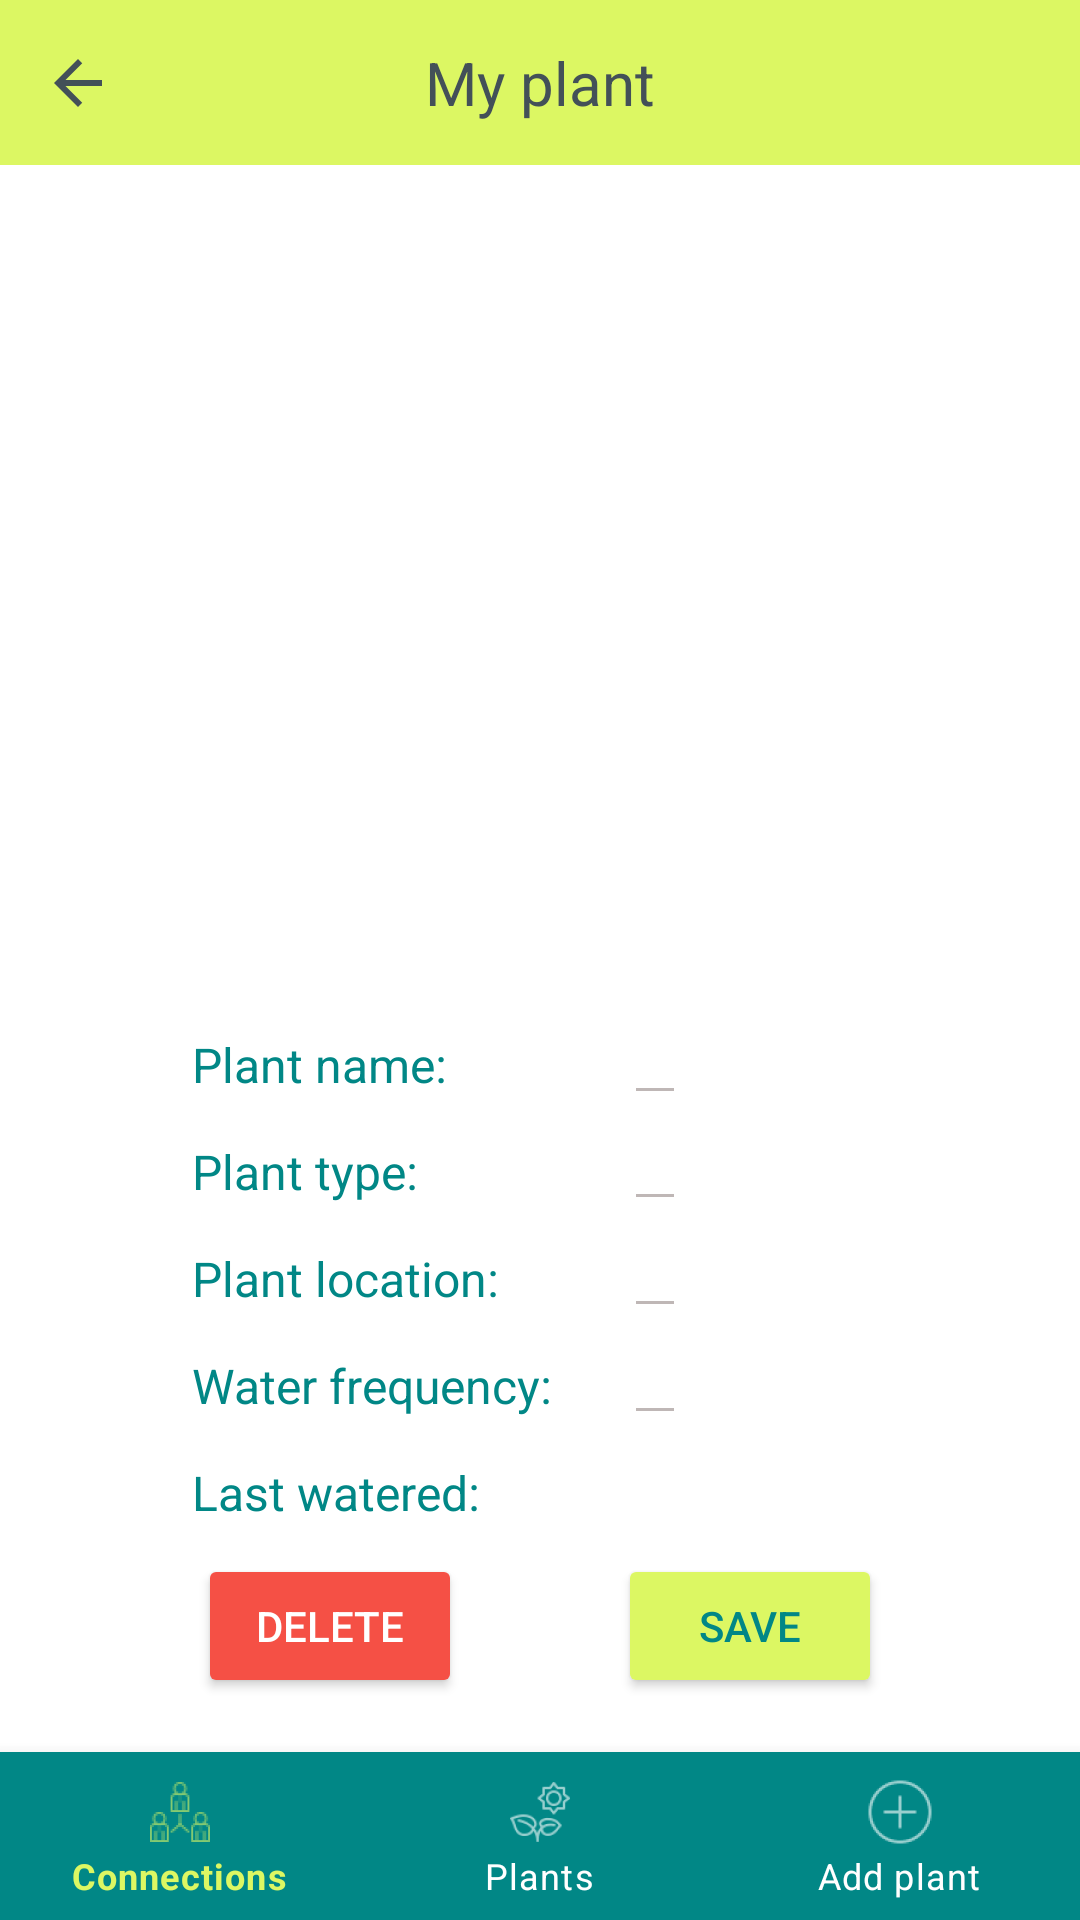

Write the Android layout XML for this screen, with the resource values it uses.
<!-- AndroidManifest.xml: application theme Theme.GrowUp -->
<!-- res/layout/activity_plant_details.xml -->
<?xml version="1.0" encoding="utf-8"?>
<androidx.constraintlayout.widget.ConstraintLayout xmlns:android="http://schemas.android.com/apk/res/android"
    xmlns:app="http://schemas.android.com/apk/res-auto"
    xmlns:tools="http://schemas.android.com/tools"
    android:layout_width="match_parent"
    android:layout_height="match_parent"
    android:backgroundTint="@color/white"
    tools:context=".view.PlantDetailsActivity">

    <androidx.constraintlayout.widget.ConstraintLayout
        android:id="@+id/toolbarAP"
        android:layout_width="match_parent"
        android:layout_height="wrap_content"
        app:layout_constraintTop_toTopOf="parent"
        android:padding="14dp"
        android:background="@color/mindaro">

        <ImageView
            android:id="@+id/back"
            android:layout_width="wrap_content"
            android:layout_height="wrap_content"
            app:layout_constraintStart_toStartOf="parent"
            app:layout_constraintTop_toTopOf="parent"
            app:layout_constraintBottom_toBottomOf="parent"
            android:src="@drawable/ic_backarrow"
            />

        <TextView
            android:id="@+id/plantDetailsHeader"
            android:layout_width="wrap_content"
            android:layout_height="wrap_content"
            app:layout_constraintStart_toStartOf="parent"
            app:layout_constraintEnd_toEndOf="parent"
            app:layout_constraintTop_toTopOf="parent"
            app:layout_constraintBottom_toBottomOf="parent"
            android:text="My plant"
            android:textColor="@color/charcoal"
            android:textSize="20sp"
            />


    </androidx.constraintlayout.widget.ConstraintLayout>

    <androidx.constraintlayout.widget.ConstraintLayout
        android:id="@+id/plantForm"
        android:layout_width="match_parent"
        android:layout_height="0dp"
        android:background="@color/white"
        android:padding="14dp"
        app:layout_constraintBottom_toTopOf="@+id/bottom_nav"
        app:layout_constraintTop_toBottomOf="@id/toolbarAP">

        <ImageView
            android:id="@+id/deviceImageRv"
            android:layout_width="250dp"
            android:layout_height="250dp"
            android:layout_marginTop="5dp"
            android:layout_marginBottom="20dp"
            android:backgroundTint="@color/white"
            android:src="@drawable/ic_camera"
            app:layout_constraintEnd_toEndOf="parent"
            app:layout_constraintStart_toStartOf="parent"
            app:layout_constraintTop_toTopOf="parent" />

        <TextView
            android:id="@+id/plantNameTitle"
            android:layout_width="wrap_content"
            android:layout_height="wrap_content"
            android:layout_marginStart="50dp"
            android:layout_marginTop="20dp"
            android:text="Plant name: "
            android:textColor="@color/turquoise"
            android:textSize="16sp"
            app:layout_constraintStart_toStartOf="parent"
            app:layout_constraintTop_toBottomOf="@+id/deviceImageRv" />


        <EditText
            android:id="@+id/plantNameRv"
            android:layout_width="wrap_content"
            android:layout_height="wrap_content"
            android:layout_marginStart="55dp"
            android:layout_marginTop="15dp"
            android:backgroundTint="@color/silver"
            android:inputType="text"
            android:maxLines="1"
            android:textColor="@color/silver"
            android:textSize="16sp"
            app:layout_constraintBottom_toBottomOf="@+id/plantNameTitle"
            app:layout_constraintStart_toEndOf="@+id/plantNameTitle"
            app:layout_constraintTop_toBottomOf="@+id/deviceImageRv" />


        <TextView
            android:id="@+id/plantTypeTitle"
            android:layout_width="wrap_content"
            android:layout_height="wrap_content"
            android:layout_marginStart="50dp"
            android:layout_marginTop="14dp"
            android:text="Plant type: "
            android:textColor="@color/turquoise"
            android:textSize="16sp"
            app:layout_constraintStart_toStartOf="parent"
            app:layout_constraintTop_toBottomOf="@+id/plantNameTitle" />

        <EditText
            android:id="@+id/plantType"
            android:layout_width="wrap_content"
            android:layout_height="wrap_content"
            android:layout_marginTop="10dp"
            android:backgroundTint="@color/silver"
            android:inputType="text"
            android:maxLines="1"
            android:textColor="@color/silver"
            android:textSize="16sp"
            app:layout_constraintBottom_toBottomOf="@+id/plantTypeTitle"
            app:layout_constraintStart_toEndOf="@+id/plantTypeTitle"
            app:layout_constraintStart_toStartOf="@+id/plantNameRv"
            app:layout_constraintTop_toTopOf="@+id/plantTypeTitle"
            app:layout_constraintVertical_bias="0.8" />

        <TextView
            android:id="@+id/locationTitle"
            android:layout_width="wrap_content"
            android:layout_height="wrap_content"
            android:layout_marginStart="50dp"
            android:layout_marginTop="14dp"
            android:text="Plant location: "
            android:textColor="@color/turquoise"
            android:textSize="16sp"
            app:layout_constraintStart_toStartOf="parent"
            app:layout_constraintTop_toBottomOf="@+id/plantTypeTitle" />

        <EditText
            android:id="@+id/location"
            android:layout_width="wrap_content"
            android:layout_height="wrap_content"
            android:layout_marginTop="10dp"
            android:backgroundTint="@color/silver"
            android:inputType="text"
            android:maxLines="1"
            android:textColor="@color/silver"
            android:textSize="16sp"
            app:layout_constraintBottom_toBottomOf="@+id/locationTitle"
            app:layout_constraintStart_toEndOf="@+id/locationTitle"
            app:layout_constraintStart_toStartOf="@+id/plantType"
            app:layout_constraintTop_toTopOf="@+id/locationTitle"
            app:layout_constraintVertical_bias="0.80" />

        <TextView
            android:id="@+id/waterFrequencyTitle"
            android:layout_width="wrap_content"
            android:layout_height="wrap_content"
            android:layout_marginStart="50dp"
            android:layout_marginTop="14dp"
            android:text="Water frequency:"
            android:textColor="@color/turquoise"
            android:textSize="16sp"
            app:layout_constraintStart_toStartOf="parent"
            app:layout_constraintTop_toBottomOf="@+id/locationTitle" />

        <EditText
            android:id="@+id/waterFrequency"
            android:layout_width="wrap_content"
            android:layout_height="wrap_content"
            android:layout_marginTop="10dp"
            android:backgroundTint="@color/silver"
            android:inputType="number"
            android:maxLines="1"
            android:textColor="@color/silver"
            android:textSize="16sp"
            app:layout_constraintBottom_toBottomOf="@+id/waterFrequencyTitle"
            app:layout_constraintStart_toEndOf="@+id/waterFrequencyTitle"
            app:layout_constraintStart_toStartOf="@+id/location"
            app:layout_constraintTop_toTopOf="@+id/waterFrequencyTitle"
            app:layout_constraintVertical_bias="0.80" />

        <TextView
            android:id="@+id/setLastWatered"
            android:layout_width="wrap_content"
            android:layout_height="wrap_content"
            android:layout_marginStart="50dp"
            android:layout_marginTop="14dp"
            android:text="Last watered:"
            android:textColor="@color/turquoise"
            android:textSize="16sp"
            app:layout_constraintStart_toStartOf="parent"
            app:layout_constraintTop_toBottomOf="@+id/waterFrequencyTitle" />


        <TextView
            android:id="@+id/lastWateredDate"
            android:layout_width="wrap_content"
            android:layout_height="wrap_content"
            android:layout_marginTop="10dp"
            android:backgroundTint="@color/silver"
            android:onClick="openDatePicker"
            android:textColor="@color/silver"
            android:textSize="16sp"
            app:layout_constraintBottom_toBottomOf="@+id/setLastWatered"
            app:layout_constraintStart_toEndOf="@id/setLastWatered"
            app:layout_constraintStart_toStartOf="@+id/waterFrequency"
            app:layout_constraintTop_toTopOf="@+id/setLastWatered"
            app:layout_constraintVertical_bias="0.80" />


        <Button
            android:id="@+id/saveChangesButton"
            android:layout_width="wrap_content"
            android:layout_height="wrap_content"
            android:layout_marginBottom="4dp"
            android:backgroundTint="@color/mindaro"
            android:text="save"
            android:textColor="@color/turquoise"
            app:layout_constraintBottom_toBottomOf="parent"
            app:layout_constraintEnd_toEndOf="parent"
            app:layout_constraintHorizontal_bias="0.5"
            app:layout_constraintStart_toEndOf="@+id/deleteButton" />

        <Button
            android:id="@+id/deleteButton"
            android:layout_width="wrap_content"
            android:layout_height="wrap_content"
            android:layout_marginBottom="4dp"
            android:backgroundTint="@color/red"
            android:text="delete"
            android:textColor="@color/white"
            app:layout_constraintBottom_toBottomOf="parent"
            app:layout_constraintEnd_toStartOf="@+id/saveChangesButton"
            app:layout_constraintHorizontal_bias="0.5"
            app:layout_constraintStart_toStartOf="parent" />

    </androidx.constraintlayout.widget.ConstraintLayout>



    <com.google.android.material.bottomnavigation.BottomNavigationView
        android:id="@+id/bottom_nav"
        android:layout_width="match_parent"
        android:layout_height="wrap_content"
        app:itemBackground="@color/turquoise"
        app:itemTextColor="@drawable/selector"
        app:itemIconTint="@drawable/selector"
        app:menu="@menu/menu_nav"
        app:layout_constraintBottom_toBottomOf="parent" />

</androidx.constraintlayout.widget.ConstraintLayout>
<!-- resources referenced by this layout -->
<resources>
  <color name="charcoal">#435058</color>
  <color name="mindaro">#DCF763</color>
  <color name="red">#f55045</color>
  <color name="silver">#BFB7B6</color>
  <color name="turquoise">#FF018786</color>
  <color name="white">#FFFFFFFF</color>
  <!-- drawable ic_backarrow (drawable) -->
  <vector android:autoMirrored="true" android:height="24dp"
      android:tint="#435058" android:viewportHeight="24"
      android:viewportWidth="24" android:width="24dp" xmlns:android="http://schemas.android.com/apk/res/android">
      <path android:fillColor="@android:color/white" android:pathData="M20,11H7.83l5.59,-5.59L12,4l-8,8 8,8 1.41,-1.41L7.83,13H20v-2z"/>
  </vector>
  <!-- drawable selector (drawable) -->
  <?xml version="1.0" encoding="utf-8"?>
  <selector xmlns:android="http://schemas.android.com/apk/res/android">
  
      <item
          android:state_selected="true"
          android:color="@color/mindaro"/>
  
      <item
          android:state_selected="false"
          android:color="@color/white"/>
  </selector>
  <style name="Theme.GrowUp" parent="Theme.MaterialComponents.DayNight.NoActionBar">
          
          <item name="colorPrimary">@color/mindaro</item>
          <item name="colorPrimaryVariant">@color/charcoal</item>
          <item name="colorOnPrimary">@color/grey</item>
          
          <item name="colorSecondary">@color/charcoal</item>
          <item name="colorSecondaryVariant">@color/lightgrey</item>
          <item name="colorOnSecondary">@color/white</item>
          
          <item name="android:statusBarColor" tools:targetApi="l">?attr/colorPrimaryVariant</item>
          
      </style>
  <color name="grey">#848C8E</color>
  <color name="lightgrey">#F1F2EE</color>
</resources>
